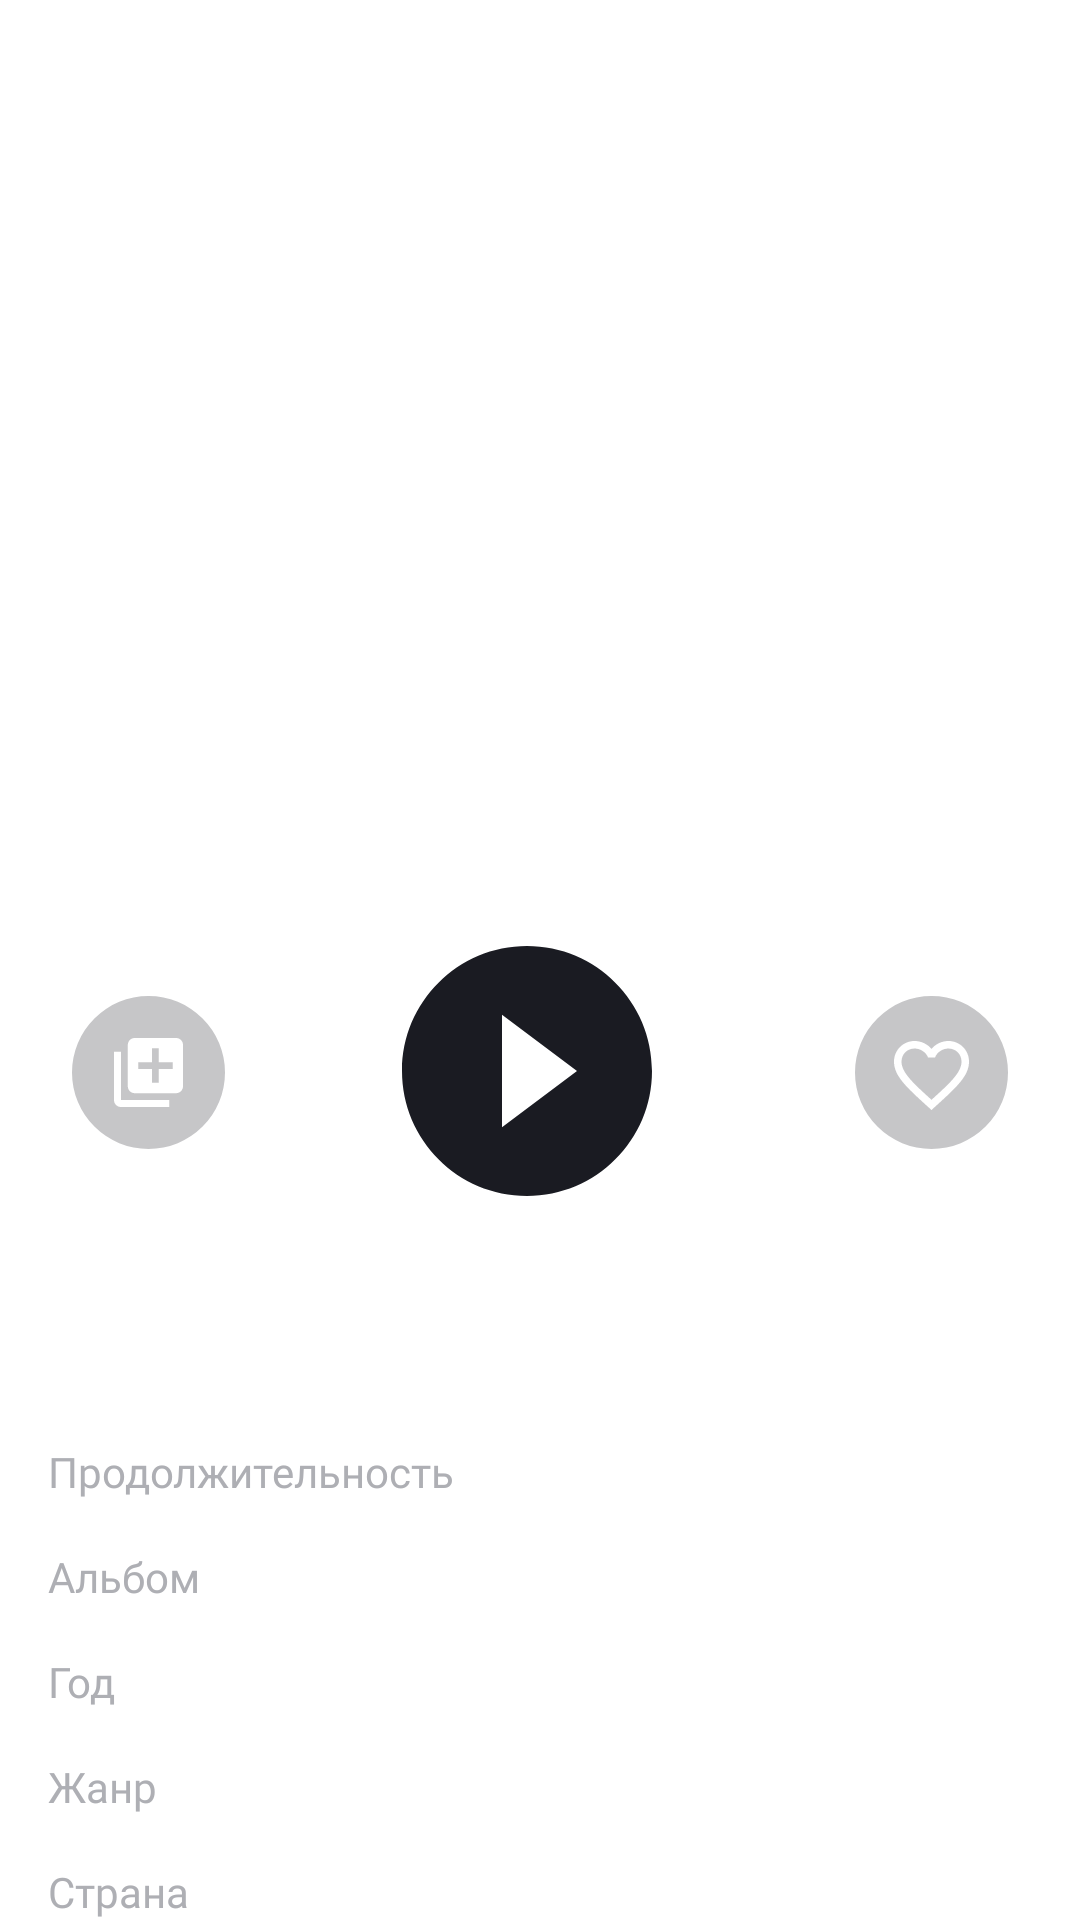

Produce the Android XML layout that renders to this screen, including the resource entries it uses.
<!-- AndroidManifest.xml: application theme Base.Theme.PlaylistMaker -->
<!-- res/layout/activity_audioplayer.xml -->
<?xml version="1.0" encoding="utf-8"?>
<androidx.constraintlayout.widget.ConstraintLayout xmlns:android="http://schemas.android.com/apk/res/android"
    xmlns:app="http://schemas.android.com/apk/res-auto"
    xmlns:tools="http://schemas.android.com/tools"
    android:id="@+id/audioPlayer"
    style="@style/AudioPlayer_generalSet"
    android:layout_width="match_parent"
    android:layout_height="match_parent">

    
    <androidx.constraintlayout.widget.Guideline
        android:id="@+id/left_guideline"
        android:layout_width="wrap_content"
        android:layout_height="wrap_content"
        android:orientation="vertical"
        app:layout_constraintGuide_begin="24dp" />

    
    <androidx.constraintlayout.widget.Guideline
        android:id="@+id/right_guideline"
        android:layout_width="wrap_content"
        android:layout_height="wrap_content"
        android:orientation="vertical"
        app:layout_constraintGuide_end="24dp" />

    
    <androidx.constraintlayout.widget.Guideline
        android:id="@+id/left_buttons_guideline"
        android:layout_width="wrap_content"
        android:layout_height="wrap_content"
        android:orientation="vertical"
        app:layout_constraintGuide_begin="24dp" />

    
    <androidx.constraintlayout.widget.Guideline
        android:id="@+id/right_buttons_guideline"
        android:layout_width="wrap_content"
        android:layout_height="wrap_content"
        android:orientation="vertical"
        app:layout_constraintGuide_end="24dp" />

    
    <com.google.android.material.button.MaterialButton
        android:id="@+id/back_button"
        style="@style/DarkLightIcon"
        android:layout_width="48dp"
        android:layout_height="wrap_content"
        android:insetLeft="0dp"
        android:insetTop="0dp"
        android:insetRight="0dp"
        android:insetBottom="0dp"
        android:padding="0dp"
        app:icon="@drawable/ic_arrow_back"
        app:layout_constraintStart_toStartOf="@id/left_guideline"
        app:layout_constraintTop_toTopOf="parent" />


    
    <androidx.cardview.widget.CardView
        android:id="@+id/album_cover"
        android:layout_width="0dp"
        android:layout_height="0dp"
        android:layout_marginTop="82dp"
        android:layout_marginBottom="0dp"
    app:cardCornerRadius="2dp"
    app:cardElevation="0dp"
    app:layout_constraintBottom_toTopOf="@id/track_name"
    app:layout_constraintDimensionRatio="1:1"
    app:layout_constraintEnd_toStartOf="@id/right_guideline"
    app:layout_constraintStart_toStartOf="@id/left_guideline"
    app:layout_constraintTop_toTopOf="parent"
    app:layout_constraintVertical_bias="0">

        <androidx.appcompat.widget.AppCompatImageView
            android:id="@+id/image"
            style="@style/TrackImageStyle"
            android:layout_width="match_parent"
            android:layout_height="match_parent"
            android:scaleType="centerCrop"
            tools:src="@drawable/ic_no_dowload_album_312x312" />
    </androidx.cardview.widget.CardView>

    
    <com.google.android.material.textview.MaterialTextView
        android:id="@+id/track_name"
        style="@style/Player_TrackNameStyle"
        android:layout_width="0dp"
        android:layout_height="wrap_content"
        android:layout_marginTop="26dp"
    app:layout_constraintStart_toStartOf="@id/left_guideline"
    app:layout_constraintTop_toBottomOf="@id/album_cover"
    app:layout_constraintEnd_toEndOf="@id/right_guideline"
    tools:text="Smells Like Teen Spirit" />

    
    <com.google.android.material.textview.MaterialTextView
        android:id="@+id/artist_name"
        style="@style/Player_ArtistNameStyle"
        android:layout_width="0dp"
        android:layout_height="wrap_content"
        android:layout_marginTop="12dp"
        app:layout_constraintTop_toBottomOf="@id/track_name"
        app:layout_constraintStart_toStartOf="@id/left_guideline"
        app:layout_constraintEnd_toEndOf="@id/right_guideline"
        tools:text="Nirvana" />

    
    <com.google.android.material.button.MaterialButton
        android:id="@+id/addPlaylist"
        style="@style/ButtonAudioPlaylist"
        android:layout_width="wrap_content"
        android:layout_height="wrap_content"
        app:icon="@drawable/ic_add_playlist_button"
        android:padding="0dp"
        android:insetLeft="0dp"
        android:insetTop="0dp"
        android:insetRight="0dp"
        android:insetBottom="0dp"
        app:layout_constraintBottom_toBottomOf="@id/playButton"
        app:layout_constraintStart_toStartOf="@id/left_buttons_guideline"
        app:layout_constraintTop_toBottomOf="@id/artist_name"
        app:layout_constraintTop_toTopOf="@id/playButton" />

    
    <com.google.android.material.button.MaterialButton
        android:id="@+id/playButton"
        style="@style/DarkLightIcon"
        android:layout_width="wrap_content"
        android:layout_height="wrap_content"
        android:layout_marginTop="30dp"
        app:icon="@drawable/ic_play_button"
        app:layout_constraintEnd_toEndOf="parent"
        app:layout_constraintStart_toStartOf="parent"
        app:layout_constraintTop_toBottomOf="@id/artist_name" />

    
    <com.google.android.material.button.MaterialButton
        android:id="@+id/favouriteButton"
        style="@style/ButtonAudioPlaylist"
        android:layout_width="wrap_content"
        android:layout_height="wrap_content"
        android:padding="0dp"
        android:insetLeft="0dp"
        android:insetTop="0dp"
        android:insetRight="0dp"
        android:insetBottom="0dp"
        app:icon="@drawable/ic_favourites_button"
        app:iconPadding="0dp"
        app:iconGravity="end"
        app:layout_constraintBottom_toBottomOf="@id/playButton"
        app:layout_constraintEnd_toEndOf="@id/right_buttons_guideline"
        app:layout_constraintTop_toBottomOf="@id/artist_name"
        app:layout_constraintTop_toTopOf="@id/playButton"  />

    <com.google.android.material.textview.MaterialTextView
        android:id="@+id/track_time"
        style="@style/Player_ArtistNameStyle"
        android:layout_width="wrap_content"
        android:layout_height="wrap_content"
        android:layout_marginTop="4dp"
        app:layout_constraintEnd_toEndOf="@id/playButton"
        app:layout_constraintStart_toStartOf="@id/playButton"
        app:layout_constraintTop_toBottomOf="@id/playButton"
        tools:text="0:30" />

    
    <GridLayout
        android:id="@+id/track_info"
        android:layout_width="match_parent"
        android:layout_height="wrap_content"
        android:layout_marginStart="16dp"
        android:layout_marginTop="30dp"
        android:layout_marginEnd="16dp"
        android:columnCount="2"
        android:columnOrderPreserved="false"
        android:rowCount="5"
        app:layout_constraintEnd_toStartOf="@+id/right_buttons_guideline"
        app:layout_constraintStart_toStartOf="@+id/left_buttons_guideline"
        app:layout_constraintTop_toBottomOf="@id/track_time"
        app:layout_constraintBottom_toBottomOf="parent">

        
        <com.google.android.material.textview.MaterialTextView
            style="@style/TrackInfoText"
            android:text="@string/duration_song" />

        <com.google.android.material.textview.MaterialTextView
            style="@style/TrackInfoText.End"
            android:id="@+id/duration_value"
            tools:text="5:35" />

        
        <com.google.android.material.textview.MaterialTextView
            style="@style/TrackInfoText"
            android:text="@string/album" />

        <com.google.android.material.textview.MaterialTextView
            style="@style/TrackInfoText.End"
            android:id="@+id/album_value"
            tools:text="Nevermind" />

        
        <com.google.android.material.textview.MaterialTextView
            style="@style/TrackInfoText"
            android:text="@string/year" />

        <com.google.android.material.textview.MaterialTextView
            style="@style/TrackInfoText.End"
            android:id="@+id/year_value"
            tools:text="1991" />

        
        <com.google.android.material.textview.MaterialTextView
            style="@style/TrackInfoText"
            android:text="@string/genre" />

        <com.google.android.material.textview.MaterialTextView
            style="@style/TrackInfoText.End"
            android:id="@+id/genre_value"
            tools:text="Grunge" />

        
        <com.google.android.material.textview.MaterialTextView
            style="@style/TrackInfoText"
            android:text="@string/country" />

        <com.google.android.material.textview.MaterialTextView
            style="@style/TrackInfoText.End"
            android:id="@+id/country_value"
            tools:text="США" />

    </GridLayout>

</androidx.constraintlayout.widget.ConstraintLayout>
<!-- resources referenced by this layout -->
<resources>
  <!-- drawable ic_arrow_back (drawable) -->
  <vector xmlns:android="http://schemas.android.com/apk/res/android"
      android:width="16dp"
      android:height="16dp"
      android:viewportWidth="16"
      android:viewportHeight="16">
    <path
        android:pathData="M16,7H3.83L9.42,1.41L8,0L0,8L8,16L9.41,14.59L3.83,9H16V7Z"
        android:fillColor="@color/black_1A1B22"/>
  </vector>
  <!-- drawable ic_play_button (drawable) -->
  <vector xmlns:android="http://schemas.android.com/apk/res/android"
      android:width="84dp"
      android:height="84dp"
      android:viewportWidth="84"
      android:viewportHeight="84">
    <path
        android:pathData="M41.667,0C18.667,0 0,18.667 0,41.667C0,64.667 18.667,83.333 41.667,83.333C64.667,83.333 83.333,64.667 83.333,41.667C83.333,18.667 64.667,0 41.667,0ZM33.333,60.417V22.917L58.333,41.667L33.333,60.417Z"
        android:fillColor="#1A1B22"/>
  </vector>
  <string name="album">Альбом</string>
  <string name="country">Страна</string>
  <string name="duration_song">Продолжительность</string>
  <string name="genre">Жанр</string>
  <string name="year">Год</string>
  <style name="AudioPlayer_generalSet">
  
      </style>
  <style name="ButtonAudioPlaylist" parent="Widget.MaterialComponents.Button.UnelevatedButton">
          <item name="android:background">@android:color/transparent</item>
          <item name="backgroundTint">@android:color/transparent</item>
          <item name="iconTint">@null</item>
      </style>
  <style name="DarkLightIcon" parent="Widget.MaterialComponents.Button.UnelevatedButton">
          <item name="android:backgroundTint">@color/white</item>
          <item name="iconTint">@color/black_liquorice</item>
      </style>
  <style name="Player_ArtistNameStyle">
          <item name="android:textColor">@color/YP_Black</item>
          <item name="android:fontFamily">@font/ys_display_medium</item>
          <item name="android:textSize">16sp</item>
          <item name="android:maxLines">1</item>
          <item name="android:ellipsize">end</item>
      </style>
  <style name="Player_TrackNameStyle">
          <item name="android:textColor">@color/YP_Black</item>
          <item name="android:fontFamily">@font/ys_display_medium</item>
          <item name="android:textSize">22sp</item>
          <item name="android:maxLines">1</item>
          <item name="android:ellipsize">end</item>
      </style>
  <style name="TrackImageStyle">
          <item name="android:background">@color/white</item>
      </style>
  <style name="TrackInfoText">
          <item name="android:fontFamily">@font/ys_display_medium</item>
          <item name="android:textColor">@color/YP_Text_Gray</item>
          <item name="android:textSize">14sp</item>
          <item name="android:layout_width">0dp</item>
          <item name="android:layout_height">wrap_content</item>
          <item name="android:layout_columnWeight">1</item>
          <item name="android:layout_marginTop">16dp</item>
      </style>
  <style name="TrackInfoText.End">
          <item name="android:textColor">@color/black</item>
          <item name="android:gravity">end</item>
      </style>
  <style name="Base.Theme.PlaylistMaker" parent="Theme.MaterialComponents.DayNight.NoActionBar">
      </style>
  <color name="white">#FFFFFFFF</color>
  <color name="black_liquorice">#1A1B22</color>
  <color name="YP_Black">#1A1B22</color>
  <color name="YP_Text_Gray">#AEAFB4</color>
  <color name="black">#FF000000</color>
</resources>
